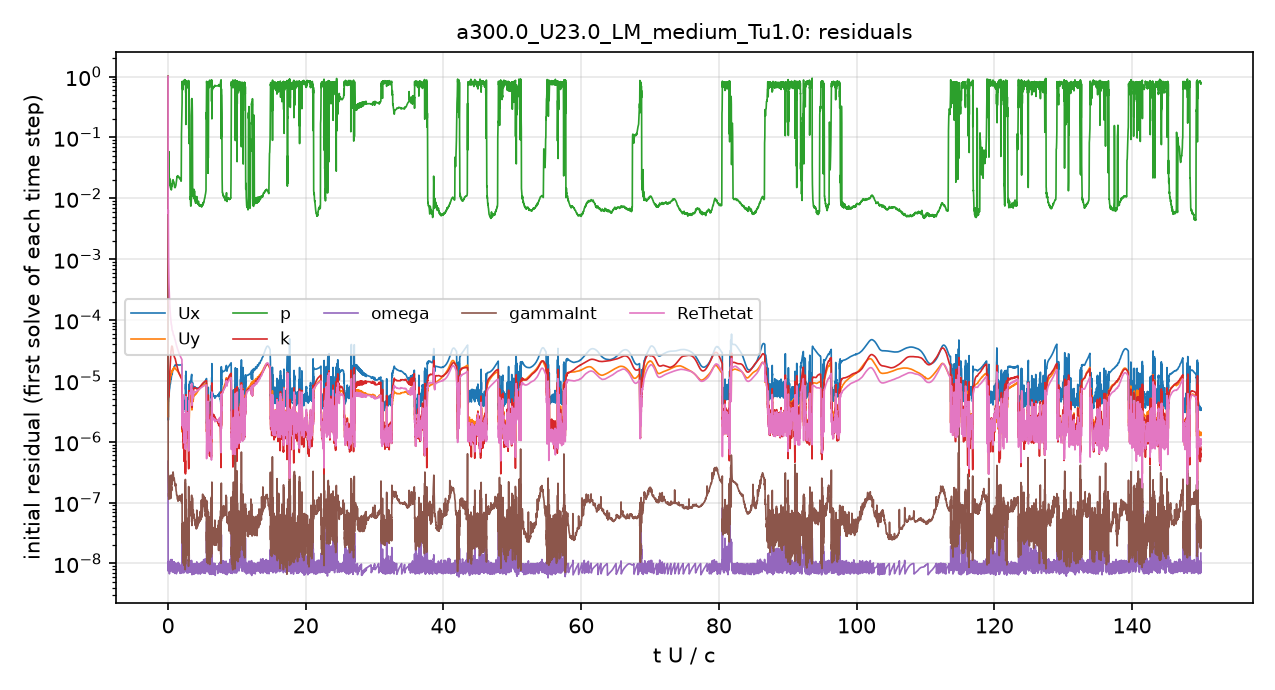

Source data for this figure (header and first rows):
# first initial residual per time step; …
t_s, Ux_initial, Uy_initial, p_initial, k_initial, omega_initial, gammaInt_initial, ReThetat_initial
2.5043488e-08, 1, 1, 1, 1, 4.7957538e-07, 1, 1
3.5211409e-05, 3.0565205e-06, 3.4665175e-06, 0.03907, 1.6127903e-05, 8.1860814e-09, 3.4425763e-07, 0.006033
9.4428789e-05, 2.4983492e-06, 2.8158717e-06, 0.02854, 7.9262331e-06, 9.8849928e-09, 2.6678197e-07, 0.003008
0.0001663, 4.664876e-06, 5.7210963e-06, 0.03472, 1.0693647e-05, 1.0721234e-08, 1.4081677e-07, 0.0008518
0.0002558, 5.5469115e-06, 6.7955508e-06, 0.03839, 5.8090588e-06, 7.9086657e-09, 1.1737605e-07, 0.0004343
0.000363, 6.5122093e-06, 8.0458152e-06, 0.02059, 9.6258005e-06, 1.0669703e-08, 1.5531286e-07, 0.0002639
0.0004953, 7.5274796e-06, 9.5324763e-06, 0.01901, 1.2444482e-05, 8.5745939e-09, 1.3448971e-07, 0.0001763
0.0006504, 8.8854026e-06, 1.1217764e-05, 0.01881, 1.699039e-05, 8.4088816e-09, 1.2236411e-07, 0.0001303
0.0008316, 1.0699015e-05, 1.2941447e-05, 0.01638, 2.8653508e-05, 7.4685702e-09, 1.5015468e-07, 0.0001034
0.001033, 1.2118395e-05, 1.3861282e-05, 0.01444, 3.479622e-05, 9.4380449e-09, 1.8473496e-07, 8.2937973e-05
0.001261, 1.3067697e-05, 1.4066384e-05, 0.01604, 3.712531e-05, 7.458901e-09, 2.5333135e-07, 6.7053107e-05
0.001519, 1.5123561e-05, 1.52112e-05, 0.02021, 2.9917599e-05, 1.0549755e-08, 3.1896694e-07, 5.9335269e-05
0.001791, 1.7213674e-05, 1.6827368e-05, 0.0181, 2.6043395e-05, 7.4390995e-09, 2.2664729e-07, 5.5492752e-05
0.00209, 1.7800254e-05, 1.6072892e-05, 0.01506, 2.3527975e-05, 9.4753495e-09, 1.8788452e-07, 4.7939288e-05
0.002393, 1.8332631e-05, 1.5453765e-05, 0.0168, 2.0302947e-05, 8.3506352e-09, 1.7077812e-07, 4.1444553e-05
0.002694, 1.8405579e-05, 1.4903118e-05, 0.02256, 1.742592e-05, 1.1252817e-08, 1.3479002e-07, 3.5895175e-05
0.002984, 1.834023e-05, 1.4209323e-05, 0.02338, 1.5092583e-05, 8.1310363e-09, 1.1679319e-07, 3.2108234e-05
0.003274, 1.8206888e-05, 1.329407e-05, 0.02218, 1.3628434e-05, 7.1231979e-09, 1.1430586e-07, 2.9059673e-05
0.003556, 1.8241711e-05, 1.2576499e-05, 0.02201, 1.2487695e-05, 1.008244e-08, 1.3906974e-07, 2.661672e-05
0.003836, 1.827141e-05, 1.19581e-05, 0.02025, 1.155263e-05, 1.0628332e-08, 1.0736607e-07, 2.4535311e-05
0.004118, 1.8614458e-05, 1.1645573e-05, 0.1743, 1.0660767e-05, 7.7701318e-09, 1.1120166e-07, 2.2855737e-05
0.004279, 3.3538477e-06, 1.721253e-06, 0.7648, 3.1809477e-06, 4.0326455e-08, 5.2572382e-08, 2.2227031e-06
0.00432, 2.8464619e-06, 1.4373888e-06, 0.7875, 2.180604e-06, 1.8179566e-08, 2.3567549e-08, 1.9487351e-06
0.004361, 4.5671568e-06, 2.497338e-06, 0.6562, 2.285013e-06, 7.808292e-09, 3.1609092e-08, 4.5626773e-06
0.004427, 5.464888e-06, 3.0028925e-06, 0.6083, 2.5017417e-06, 8.5455709e-09, 3.0222986e-08, 5.7048962e-06
0.004502, 4.71943e-06, 2.5378675e-06, 0.693, 2.1685409e-06, 8.1000736e-09, 2.5426386e-08, 4.6859789e-06
0.004546, 2.8893555e-06, 1.3737625e-06, 0.8075, 1.2757466e-06, 1.0592725e-08, 1.6401754e-08, 2.2169139e-06
0.004572, 3.1072299e-06, 1.3723706e-06, 0.8186, 1.0701183e-06, 1.1848301e-08, 1.2133468e-08, 1.7919419e-06
0.004599, 3.1419577e-06, 1.3833072e-06, 0.791, 1.0975114e-06, 7.8921307e-09, 1.3607617e-08, 2.0704142e-06
0.004627, 3.172143e-06, 1.3388208e-06, 0.8028, 9.5315216e-07, 9.0039915e-09, 1.1447137e-08, 2.0453272e-06
0.004654, 3.1455934e-06, 1.2583862e-06, 0.818, 8.6580126e-07, 9.5535821e-09, 2.4447825e-08, 1.8373638e-06
0.00468, 3.2343173e-06, 1.2624057e-06, 0.814, 8.6430228e-07, 9.247696e-09, 1.2900684e-08, 1.8474954e-06
0.004703, 3.2807969e-06, 1.1944062e-06, 0.8356, 8.9926706e-07, 9.908789e-09, 1.6237794e-08, 1.5810781e-06
0.004733, 4.7806072e-06, 1.9216652e-06, 0.7286, 2.3349766e-06, 1.3077764e-08, 2.6991902e-08, 2.9518872e-06
0.004765, 3.927765e-06, 1.5078232e-06, 0.771, 1.3814525e-06, 1.5246516e-08, 3.4444983e-08, 2.0718276e-06
0.004793, 3.5461971e-06, 1.256696e-06, 0.807, 8.4676044e-07, 1.1095115e-08, 1.5034659e-08, 1.6330004e-06
0.004815, 3.5030312e-06, 1.173613e-06, 0.8197, 7.3201201e-07, 1.4483551e-08, 1.7369494e-08, 1.4272343e-06
0.004833, 3.7065493e-06, 1.1135897e-06, 0.8169, 5.0870123e-07, 1.1279558e-08, 9.2333672e-09, 1.1810253e-06
0.004851, 3.530677e-06, 1.0899972e-06, 0.832, 5.1751503e-07, 1.0154344e-08, 1.3935912e-08, 1.2451069e-06
0.004867, 3.5467396e-06, 1.0330114e-06, 0.8281, 4.8700333e-07, 7.3048856e-09, 1.1752723e-08, 1.0761478e-06
0.004885, 3.5788431e-06, 1.093413e-06, 0.8491, 7.3164848e-07, 9.9991275e-09, 1.9376768e-08, 1.2868489e-06
0.004902, 3.9042205e-06, 1.1932594e-06, 0.7636, 1.2233539e-06, 2.2496585e-08, 3.1422964e-08, 1.389752e-06
0.004926, 3.7770008e-06, 1.1956276e-06, 0.8529, 9.4975763e-07, 1.2872144e-08, 1.869756e-08, 1.4379421e-06
0.004949, 4.0656111e-06, 1.3604952e-06, 0.7731, 1.0274536e-06, 1.2299525e-08, 4.0309838e-08, 1.8725386e-06
0.004975, 3.6839687e-06, 1.2055404e-06, 0.8053, 7.8833958e-07, 8.9416498e-09, 3.3470961e-08, 1.6334537e-06
0.005001, 3.6857446e-06, 1.2235552e-06, 0.8102, 7.9153464e-07, 9.0224489e-09, 1.2893456e-08, 1.6840174e-06
0.005024, 3.5138886e-06, 1.1425371e-06, 0.8333, 6.0150906e-07, 8.6044726e-09, 2.756176e-08, 1.4731121e-06
0.005049, 3.5059072e-06, 1.131059e-06, 0.8888, 1.0950988e-06, 1.5551026e-08, 2.8087178e-08, 1.3705057e-06
0.005072, 4.1667814e-06, 1.3032615e-06, 0.7854, 1.0836383e-06, 1.3311149e-08, 4.4021011e-08, 1.7168478e-06
0.005096, 3.8367479e-06, 1.1042772e-06, 0.8096, 6.4342075e-07, 8.4348462e-09, 1.0581346e-08, 1.3923146e-06
0.005118, 4.019012e-06, 1.1109492e-06, 0.8417, 8.0666018e-07, 1.0110623e-08, 4.2304622e-08, 1.3275123e-06
0.005138, 4.0090017e-06, 1.0413262e-06, 0.8313, 6.0380942e-07, 1.0305632e-08, 2.3690599e-08, 1.2293365e-06
0.005156, 4.5767379e-06, 1.0521685e-06, 0.8563, 5.5464005e-07, 1.04413e-08, 1.5321181e-08, 1.038099e-06
0.005171, 4.8115921e-06, 9.9178983e-07, 0.8549, 4.2203451e-07, 9.8558969e-09, 2.0602504e-08, 9.4543679e-07
0.005186, 5.133791e-06, 9.9877832e-07, 0.8637, 4.4568683e-07, 7.2709607e-09, 2.3601754e-08, 9.3703037e-07
0.0052, 5.9184859e-06, 1.0100067e-06, 0.8712, 3.5770546e-07, 7.8569885e-09, 1.1507516e-07, 8.2119382e-07
0.005213, 6.1486194e-06, 9.8186467e-07, 0.8692, 3.4977138e-07, 1.155948e-08, 5.0533472e-08, 8.1408749e-07
0.005226, 6.3638558e-06, 9.8620901e-07, 0.8724, 3.9217848e-07, 1.1168153e-08, 7.3132421e-08, 8.2508058e-07
0.00524, 7.0546431e-06, 1.0195635e-06, 0.8753, 3.9067922e-07, 1.4253981e-08, 8.3914983e-08, 8.2974357e-07
... 4,941 more rows
